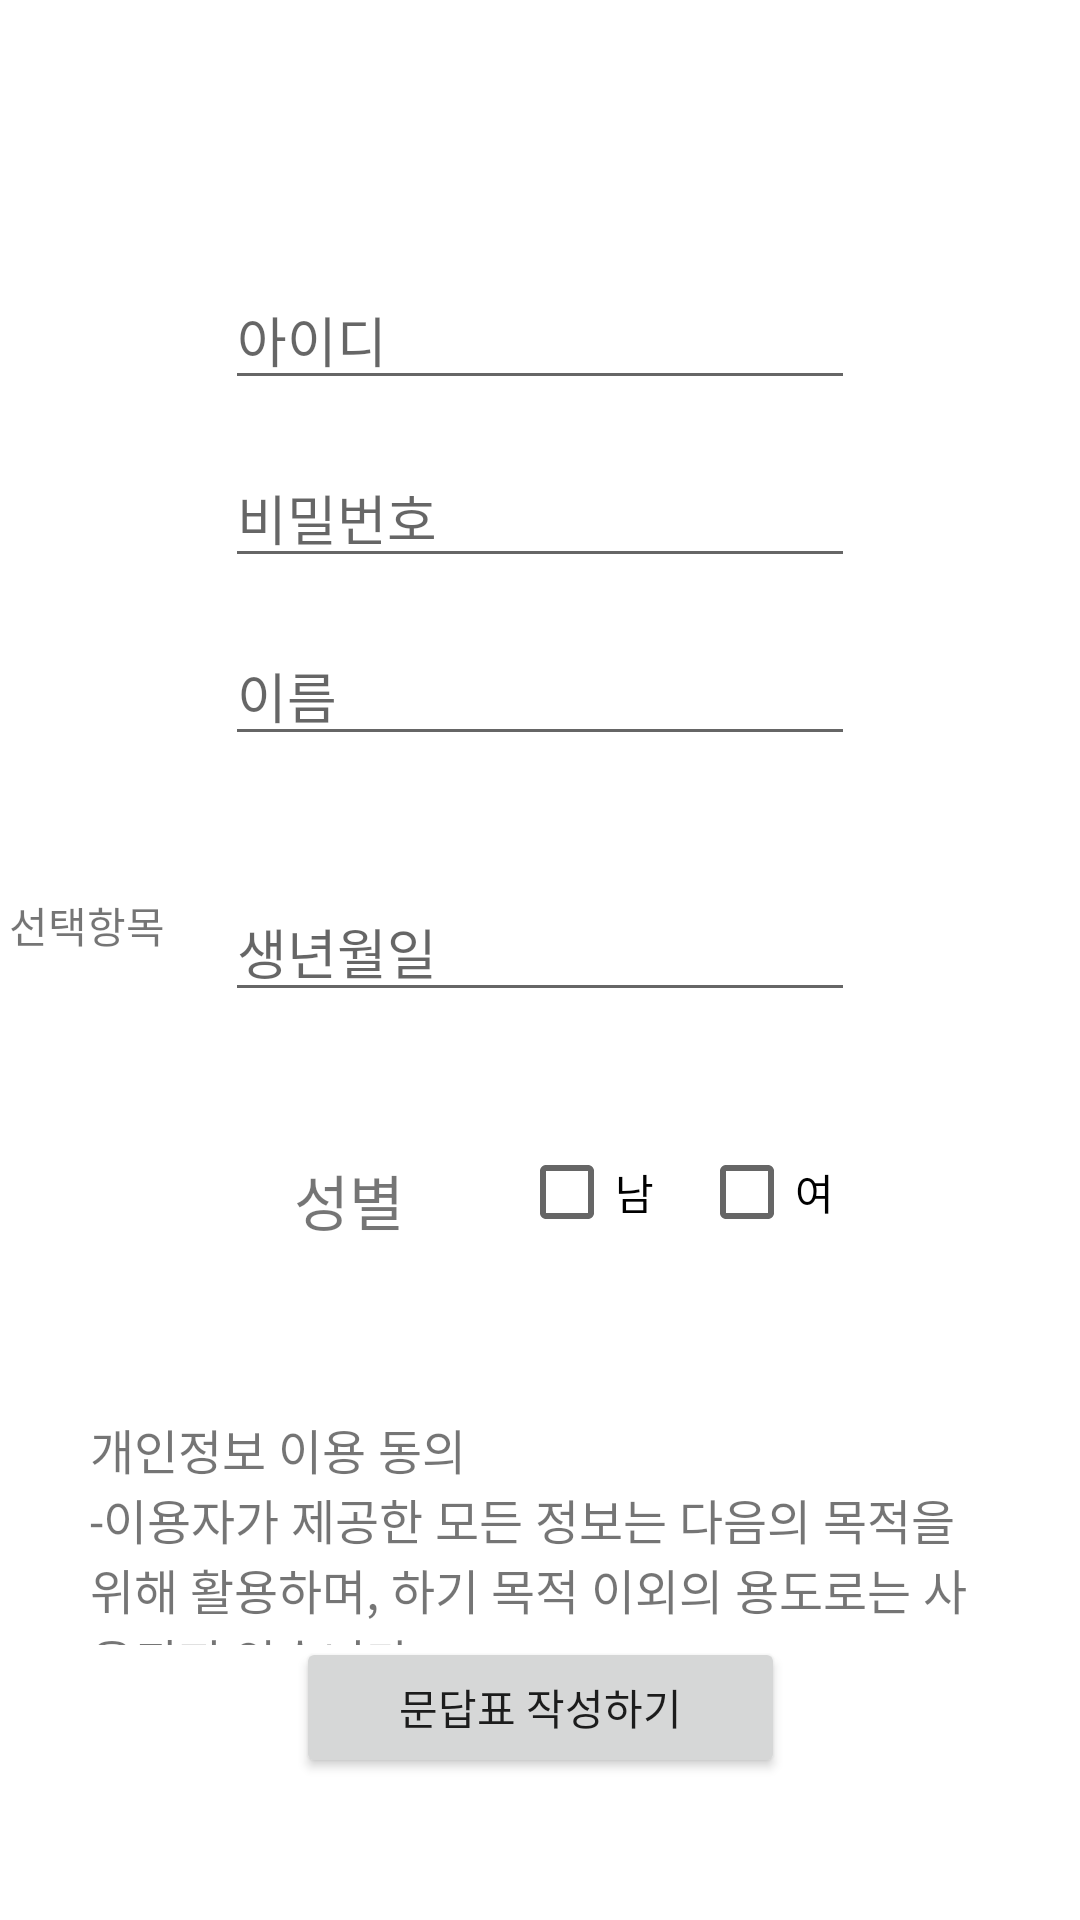

Produce the Android XML layout that renders to this screen, including the resource entries it uses.
<!-- AndroidManifest.xml: application theme Theme.Matching_program -->
<!-- res/layout/activity_register.xml -->
<?xml version="1.0" encoding="utf-8"?>
<androidx.constraintlayout.widget.ConstraintLayout xmlns:android="http://schemas.android.com/apk/res/android"
    xmlns:app="http://schemas.android.com/apk/res-auto"
    xmlns:tools="http://schemas.android.com/tools"
    android:layout_width="match_parent"
    android:layout_height="match_parent"
    tools:context=".RegisterActivity">

    <EditText
        android:id="@+id/et_id"
        android:layout_width="wrap_content"
        android:layout_height="wrap_content"
        android:layout_marginStart="8dp"
        android:layout_marginTop="90dp"
        android:layout_marginEnd="8dp"
        android:ems="10"
        android:hint="아이디"
        android:inputType="textPersonName"
        app:layout_constraintEnd_toEndOf="parent"
        app:layout_constraintStart_toStartOf="parent"
        app:layout_constraintTop_toTopOf="parent" />

    <EditText
        android:id="@+id/et_pass"
        android:layout_width="wrap_content"
        android:layout_height="wrap_content"
        android:layout_marginTop="16dp"
        android:ems="10"
        android:hint="비밀번호"
        android:inputType="textPersonName"
        app:layout_constraintEnd_toEndOf="@+id/et_id"
        app:layout_constraintHorizontal_bias="0.0"
        app:layout_constraintStart_toStartOf="@+id/et_id"
        app:layout_constraintTop_toBottomOf="@+id/et_id" />

    <EditText
        android:id="@+id/et_name"
        android:layout_width="wrap_content"
        android:layout_height="wrap_content"
        android:layout_marginTop="16dp"
        android:ems="10"
        android:hint="이름"
        android:inputType="textPersonName"
        app:layout_constraintEnd_toEndOf="@+id/et_pass"
        app:layout_constraintStart_toStartOf="@+id/et_pass"
        app:layout_constraintTop_toBottomOf="@+id/et_pass" />

    <Button
        android:id="@+id/btn_goquest"
        android:layout_width="163dp"
        android:layout_height="47dp"
        android:layout_marginTop="10dp"
        android:layout_marginBottom="60dp"
        android:text="문답표 작성하기"
        app:layout_constraintBottom_toBottomOf="parent"
        app:layout_constraintEnd_toEndOf="@+id/textView6"
        app:layout_constraintStart_toStartOf="@+id/textView6"
        app:layout_constraintTop_toBottomOf="@+id/textView6" />

    <TextView
        android:id="@+id/textView2"
        android:layout_width="wrap_content"
        android:layout_height="wrap_content"
        android:layout_marginTop="4dp"
        android:layout_marginEnd="20dp"
        android:text="선택항목"
        android:textSize="14sp"
        app:layout_constraintEnd_toStartOf="@+id/et_age"
        app:layout_constraintTop_toTopOf="@+id/et_age" />

    <EditText
        android:id="@+id/et_age"
        android:layout_width="wrap_content"
        android:layout_height="wrap_content"
        android:layout_marginTop="42dp"
        android:ems="10"
        android:hint="생년월일"
        android:inputType="textPersonName"
        app:layout_constraintEnd_toEndOf="@+id/et_name"
        app:layout_constraintHorizontal_bias="0.0"
        app:layout_constraintStart_toStartOf="@+id/et_name"
        app:layout_constraintTop_toBottomOf="@+id/et_name" />

    <CheckBox
        android:id="@+id/checkBox"
        android:layout_width="wrap_content"
        android:layout_height="wrap_content"
        android:layout_marginTop="36dp"
        android:layout_marginEnd="12dp"
        android:text="남"
        app:layout_constraintEnd_toStartOf="@+id/checkBox2"
        app:layout_constraintTop_toBottomOf="@+id/et_age" />

    <TextView
        android:id="@+id/textView5"
        android:layout_width="wrap_content"
        android:layout_height="wrap_content"
        android:layout_marginStart="100dp"
        android:layout_marginTop="48dp"
        android:layout_marginEnd="53dp"
        android:text="성별"
        android:textSize="20sp"
        app:layout_constraintEnd_toStartOf="@+id/checkBox"
        app:layout_constraintHorizontal_bias="0.125"
        app:layout_constraintStart_toStartOf="parent"
        app:layout_constraintTop_toBottomOf="@+id/et_age" />

    <TextView
        android:id="@+id/textView6"
        android:layout_width="300dp"
        android:layout_height="77dp"
        android:layout_marginStart="32dp"
        android:layout_marginTop="50dp"
        android:layout_marginEnd="32dp"
        android:text="개인정보 이용 동의                                                                        -이용자가 제공한 모든 정보는 다음의 목적을 위해 활용하며, 하기 목적 이외의 용도로는 사용되지 않습니다. ..."
        android:textSize="16sp"
        app:layout_constraintEnd_toEndOf="parent"
        app:layout_constraintStart_toStartOf="parent"
        app:layout_constraintTop_toBottomOf="@+id/checkBox" />

    <CheckBox
        android:id="@+id/checkBox2"
        android:layout_width="wrap_content"
        android:layout_height="wrap_content"
        android:layout_marginTop="30dp"
        android:layout_marginEnd="4dp"
        android:text="여"
        app:layout_constraintBottom_toBottomOf="@+id/textView6"
        app:layout_constraintEnd_toEndOf="@+id/et_age"
        app:layout_constraintTop_toBottomOf="@+id/et_age"
        app:layout_constraintVertical_bias="0.045" />

</androidx.constraintlayout.widget.ConstraintLayout>
<!-- resources referenced by this layout -->
<resources>
  <style name="Theme.Matching_program" parent="Theme.MaterialComponents.DayNight.DarkActionBar">
          
          <item name="colorPrimary">@color/purple_500</item>
          <item name="colorPrimaryVariant">@color/purple_700</item>
          <item name="colorOnPrimary">@color/white</item>
          
          <item name="colorSecondary">@color/teal_200</item>
          <item name="colorSecondaryVariant">@color/teal_700</item>
          <item name="colorOnSecondary">@color/black</item>
          
          <item name="android:statusBarColor">?attr/colorPrimaryVariant</item>
          
          <item name="windowNoTitle">true</item>
      </style>
  <!-- not gathered from this repository: default colours our renderer supplied (Android Studio template values) -->
  <color name="purple_500">#FF6200EE</color>
  <color name="purple_700">#FF3700B3</color>
  <color name="teal_200">#FF03DAC5</color>
  <color name="teal_700">#FF018786</color>
  <color name="black">#FF000000</color>
  <color name="white">#FFFFFFFF</color>
</resources>
